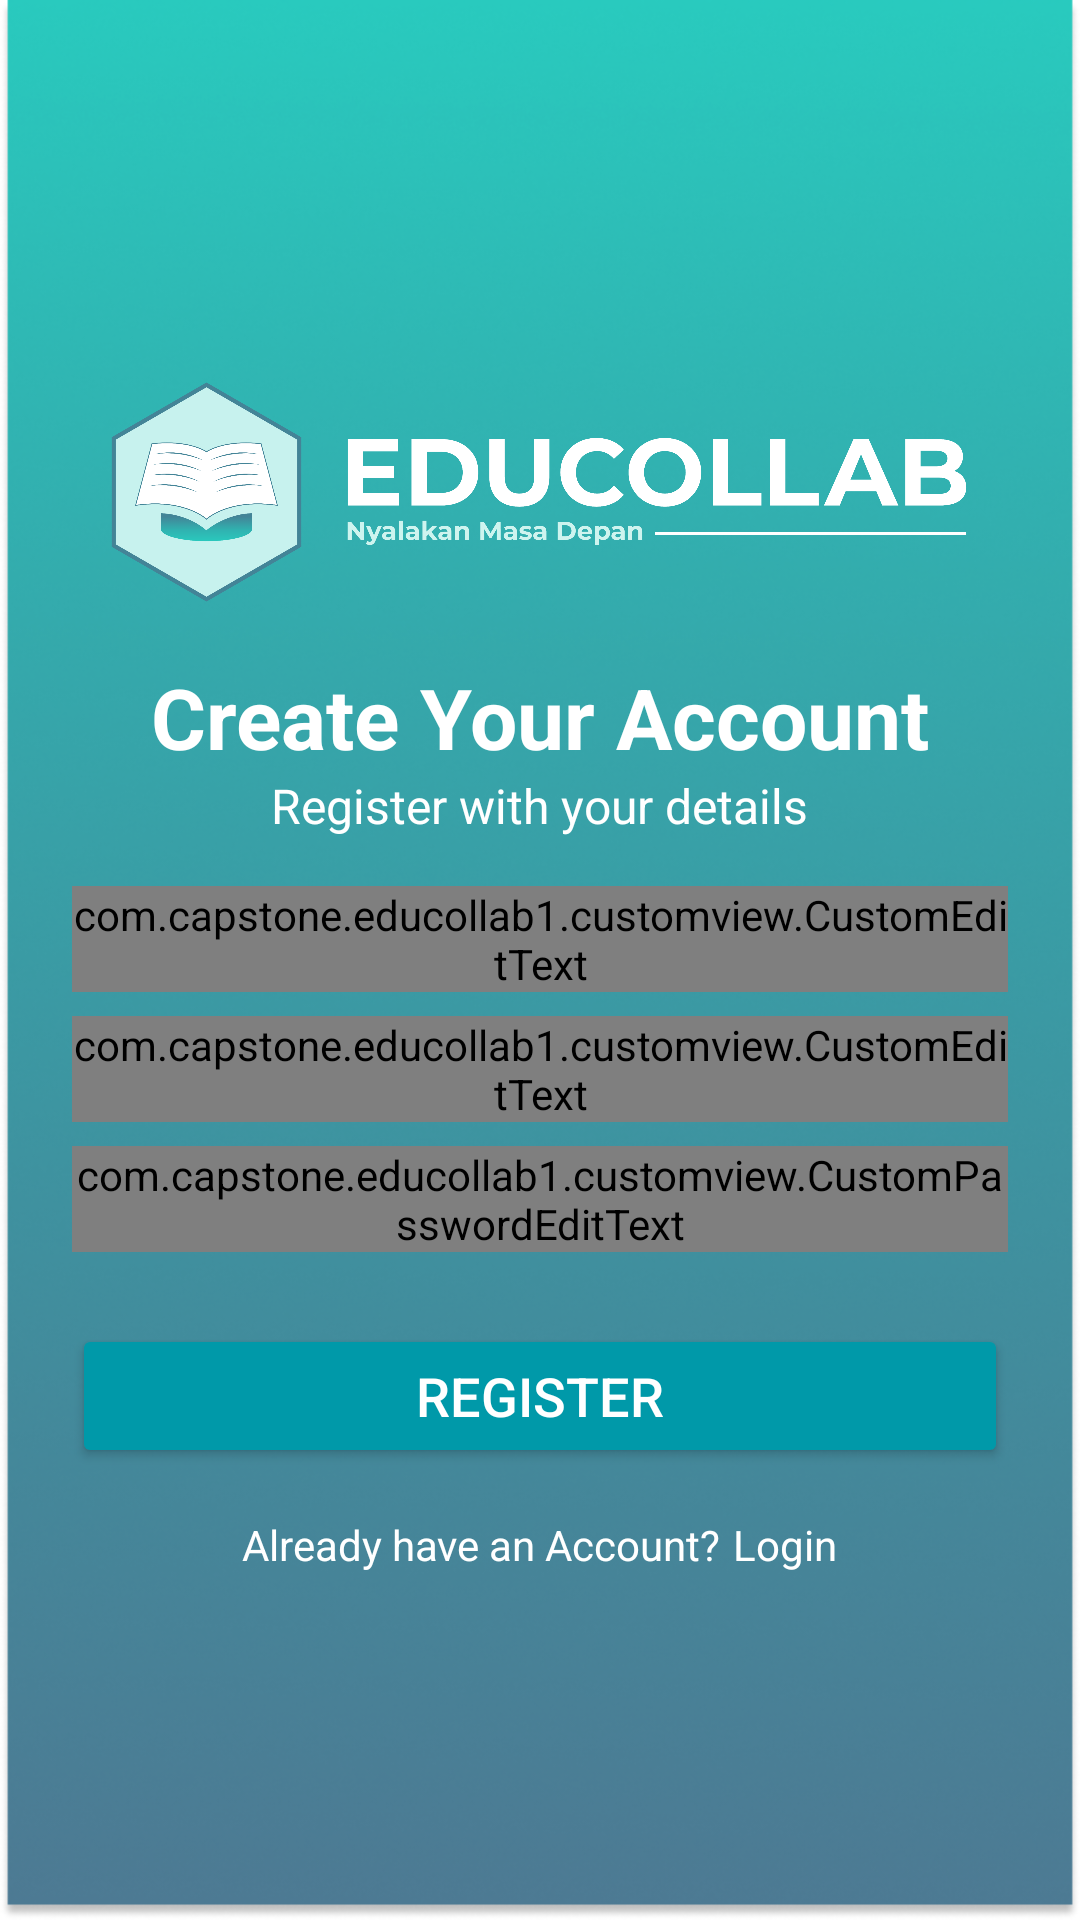

Layout XML and referenced resources for this Android screen:
<!-- AndroidManifest.xml: activity theme Theme.MaterialComponents.DayNight.NoActionBar -->
<!-- res/layout/activity_sign_up.xml -->
<?xml version="1.0" encoding="utf-8"?>
<LinearLayout
    xmlns:android="http://schemas.android.com/apk/res/android"
    xmlns:tools="http://schemas.android.com/tools"
    android:layout_width="match_parent"
    android:layout_height="match_parent"
    android:orientation="vertical"
    android:padding="24dp"
    android:background="@drawable/bg"
    android:gravity="center">

    
    <ImageView
        android:id="@+id/logoImageView"
        android:layout_width="300dp"
        android:layout_height="wrap_content"
        android:src="@drawable/logo"
        android:layout_gravity="center_horizontal"
        android:contentDescription="Logo"
        android:adjustViewBounds="true" />

    
    <Space
        android:layout_width="match_parent"
        android:layout_height="8dp" />

    
    <TextView
        android:id="@+id/tv_create_your_account"
        android:layout_width="wrap_content"
        android:layout_height="wrap_content"
        android:layout_gravity="center_horizontal"
        android:text="Create Your Account"
        android:textSize="28sp"
        android:textStyle="bold"
        android:textColor="@color/white" />

    
    <TextView
        android:id="@+id/tv_subtext_register"
        android:layout_width="wrap_content"
        android:layout_height="wrap_content"
        android:layout_gravity="center_horizontal"
        android:text="Register with your details"
        android:textSize="16sp"
        android:textColor="@android:color/white" />

    
    <Space
        android:layout_width="match_parent"
        android:layout_height="16dp" />

    
    <com.capstone.educollab1.customview.CustomEditText
        android:id="@+id/et_username"
        android:layout_width="match_parent"
        android:layout_height="wrap_content"
        android:hint="Username" />

    
    <Space
        android:layout_width="match_parent"
        android:layout_height="8dp" />

    
    <com.capstone.educollab1.customview.CustomEditText
        android:id="@+id/et_email"
        android:layout_width="match_parent"
        android:layout_height="wrap_content"
        android:hint="Email"
        android:inputType="textEmailAddress" />

    
    <Space
        android:layout_width="match_parent"
        android:layout_height="8dp" />

    
    <com.capstone.educollab1.customview.CustomPasswordEditText
        android:id="@+id/et_password"
        android:layout_width="match_parent"
        android:layout_height="wrap_content"
        android:hint="Password"
        android:inputType="textPassword" />

    
    <Space
        android:layout_width="match_parent"
        android:layout_height="24dp" />

    
    <Button
        android:id="@+id/btn_register"
        android:layout_width="match_parent"
        android:layout_height="wrap_content"
        android:backgroundTint="#0099A9"
        android:text="Register"
        android:textColor="@android:color/white"
        android:textSize="18sp" />

    
    <Space
        android:layout_width="match_parent"
        android:layout_height="16dp" />

    
    <LinearLayout
        android:layout_width="match_parent"
        android:layout_height="wrap_content"
        android:gravity="center"
        android:orientation="horizontal">

        <TextView
            android:id="@+id/tv_already_have_account"
            android:layout_width="wrap_content"
            android:layout_height="wrap_content"
            android:text="Already have an Account?"
            android:textColor="@android:color/white" />

        <TextView
            android:id="@+id/tv_logintext"
            android:layout_width="wrap_content"
            android:layout_height="wrap_content"
            android:text="Login"
            android:textColor="@android:color/white"
            android:layout_marginStart="4dp" />
    </LinearLayout>
</LinearLayout>
<!-- resources referenced by this layout -->
<resources>
  <color name="white">#FFFFFFFF</color>
  <!-- drawable bg: png bitmap (drawable, 477298 bytes) -->
  <!-- drawable logo: png bitmap (drawable, 319460 bytes) -->
</resources>
